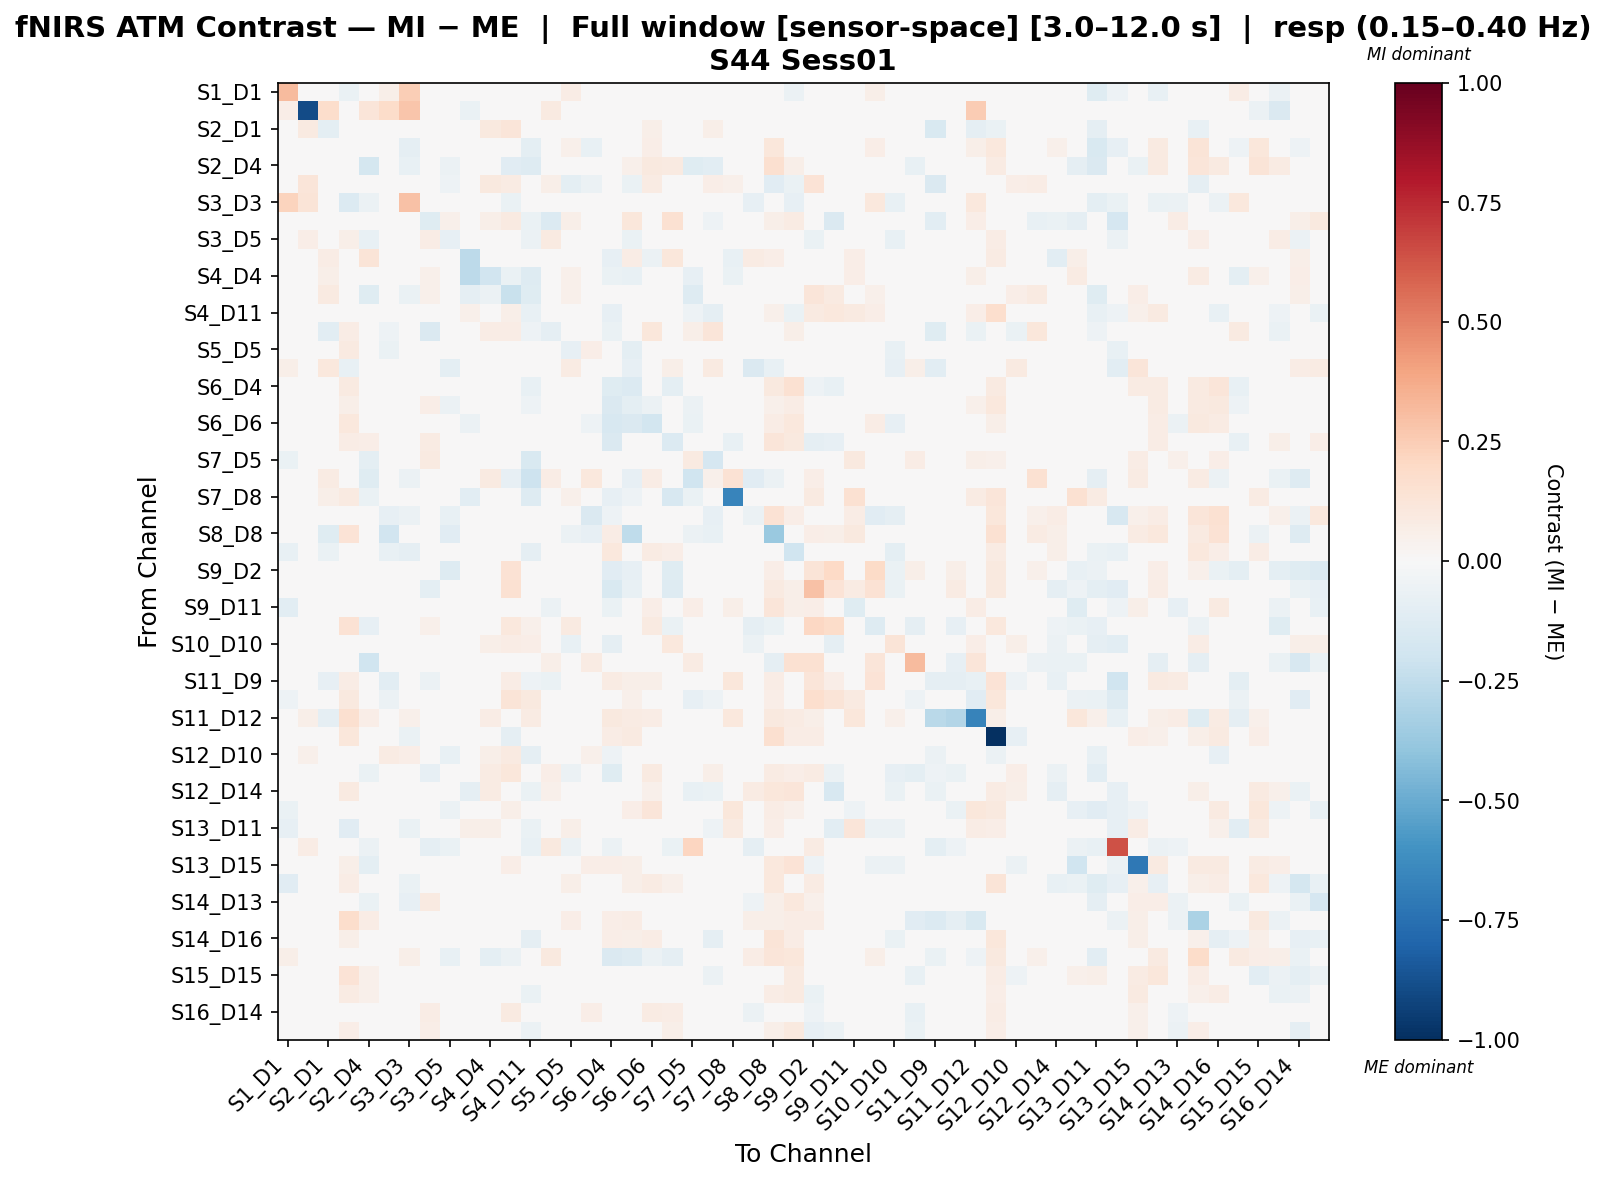

Source data for this figure (header and first rows):
, S1_D1 hbo, S1_D3 hbo, S2_D1 hbo, S2_D2 hbo, S2_D4 hbo, S3_D1 hbo, S3_D3 hbo, S3_D4 hbo, S3_D5 hbo, S4_D2 hbo, S4_D4 hbo, S4_D6 hbo, S4_D11 hbo, S5_D3 hbo, S5_D5 hbo, S5_D7 hbo, S6_D4 hbo, S6_D5 hbo, S6_D6 hbo, S6_D8 hbo, S7_D5 hbo, S7_D7 hbo, S7_D8 hbo
S1_D1 hbo, 0.3157, 0.01679, 0.03123, -0.07022, -0.04681, 0.06142, 0.2468, 0.0, -0.04298, 0.0, 0.0, -0.02341, -0.03121, 0.04534, 0.07359, 0.03201, 0.0, 0.0, 0.0, 0.0, -0.03901, 0.0, 0.0
S1_D3 hbo, 0.06955, -0.8926, 0.1765, 0.01135, 0.1175, 0.1844, 0.2804, 0.04731, -0.009077, -0.06297, 0.0, 0.0, 0.0, 0.08657, 0.01588, 0.03177, -0.01021, -0.004538, -0.0312, 0.0, 0.0, 0.0, 0.0
S2_D1 hbo, 0.01231, 0.09249, -0.1009, 0.02543, 0.0281, 0.01221, 0.04021, -0.01521, -0.02799, 0.0281, 0.09835, 0.1194, -0.02338, -0.03073, 0.03554, 0.03948, 0.0281, -0.01051, 0.05738, 0.04917, 0.007025, 0.0562, 0.04215
S2_D2 hbo, -0.043, -0.001076, 0.002534, -0.02931, -0.0306, -0.04132, -0.08601, -0.0367, -0.03912, -0.01507, -0.009903, -0.004894, -0.09784, -0.006799, 0.05207, -0.07341, 0.003929, 0.02209, 0.06504, 0.03149, -0.02642, -0.03817, 0.02519
S2_D4 hbo, -0.03526, 0.00999, 0.01998, -0.01608, -0.1764, 0.0, -0.07053, 0.03496, -0.05562, 0.02497, -0.01205, -0.1159, -0.1311, 0.0, 0.04495, -0.01639, 0.01347, 0.05082, 0.09376, 0.09319, -0.1248, -0.1058, -0.04291
S3_D1 hbo, -0.01598, 0.1177, 0.03051, 0.02566, 0.0, -0.01592, -0.02823, 0.0122, -0.05215, -0.01102, 0.09422, 0.0832, -0.00858, 0.0574, -0.09435, -0.05953, 0.0, -0.06612, 0.08076, -0.03306, 0.0, 0.0673, 0.05384
S3_D3 hbo, 0.2266, 0.1284, 0.03253, -0.1395, -0.05977, -0.001774, 0.2896, 0.0, -0.04247, 0.0, 0.0, -0.06973, -0.03985, 0.02708, 0.01621, -0.005625, 0.0, 0.0, 0.0, 0.0, -0.02988, -0.03985, 0.0
S3_D4 hbo, 0.0, -0.03402, 0.01024, 0.02818, 0.02449, -0.04646, 0.0, -0.1218, 0.05154, 0.01995, 0.0551, 0.09013, -0.06482, -0.1368, 0.05978, 0.00108, 0.0306, 0.1145, 0.0356, 0.1546, 0.01224, -0.05186, 0.0
S3_D5 hbo, -0.01394, 0.06835, 0.04399, 0.06182, -0.07469, -0.02021, -0.02242, 0.07236, -0.07874, -0.004727, -0.02911, -0.0261, -0.05968, 0.09235, 0.03366, -0.03933, 0.001083, -0.06769, 0.004935, 0.008193, 0.01185, 0.0152, 0.0076
S4_D2 hbo, 0.0, -0.01278, 0.07347, -0.01034, 0.1286, 0.0, 0.0, 0.02353, 0.0, -0.2655, -0.04821, 0.003432, -0.03237, 0.0, 0.0, -0.01278, -0.0789, 0.07401, -0.05708, 0.1147, 0.008945, 0.0, -0.07161
S4_D4 hbo, 0.0, 0.0, 0.05877, 0.02087, -0.02111, 0.02519, 0.0, 0.05038, -0.01787, -0.258, -0.1944, -0.06696, -0.1257, 0.02099, 0.05038, -0.000828, -0.06366, -0.07477, -0.00813, -0.001348, -0.08549, 0.03778, -0.06563
S4_D6 hbo, -0.008041, 0.0, 0.08868, -0.008283, -0.1196, 0.03652, -0.06629, 0.05084, -0.02685, -0.08647, -0.05549, -0.2243, -0.1236, 0.02608, 0.05217, 0.00984, -0.007151, -0.01456, 0.02613, 0.01072, -0.126, -0.02866, -0.001963
S4_D11 hbo, -0.02501, 0.0, 0.03329, -0.02531, 0.001489, 0.02184, -0.0125, -0.03857, -0.03391, 0.05347, 0.01323, 0.05927, -0.07449, -0.01356, -0.03751, -0.01876, -0.08416, 0.0008786, -0.01462, 0.0411, -0.05259, -0.09004, -0.01409
S5_D3 hbo, -0.002307, 0.04228, -0.1029, 0.07381, 0.0, -0.0532, 0.01146, -0.1468, -0.04205, 0.0, 0.07471, 0.07471, -0.05224, -0.09105, -0.003487, -0.04168, -0.0653, 0.001179, 0.1169, 0.001977, 0.05977, 0.1233, -0.007416
S5_D5 hbo, 0.03733, 0.007093, -0.003881, 0.0906, 0.03485, -0.06753, 0.02873, 0.03468, 0.0311, 0.0, 0.04181, 0.03136, -0.03526, 0.006587, -0.07949, 0.06492, -0.02225, -0.09584, -0.01851, -0.007722, 0.02439, 0.02091, 0.01742
S5_D7 hbo, 0.06003, 0.03738, 0.1033, -0.07278, -0.03544, -0.04388, 0.02586, -0.04947, -0.1009, 0.0, -0.01772, 0.02658, -0.02099, 0.01395, 0.08461, -0.02047, 0.03544, -0.07974, -0.03544, 0.06202, -0.03112, 0.09092, 0.0
S6_D4 hbo, 0.0, 0.0, 0.01275, 0.09048, -0.008366, 0.0, 0.0, 0.04752, 0.01425, -0.03346, -0.01534, 0.009141, -0.07146, -0.02862, -0.002319, 0.02618, -0.1241, -0.1356, -0.04865, -0.09535, -0.01228, -0.01782, -0.03664
S6_D5 hbo, 0.0, 0.0009828, -0.009187, 0.06069, 0.01719, -0.0237, 0.0, 0.06642, -0.05594, -0.01176, -0.02314, 0.02284, -0.05456, 0.0, -0.02949, -0.04546, -0.1416, -0.09464, -0.06077, -0.04316, -0.05812, -0.03538, -0.02062
S6_D6 hbo, 0.0, -0.008239, 0.02896, 0.1082, 0.005977, 0.01448, 0.0, 0.02655, -0.04654, -0.05707, 0.001531, -0.01469, -0.04853, 0.03731, -0.02634, -0.05364, -0.1564, -0.1425, -0.1846, -0.04458, -0.06314, 0.03258, 0.007867
S6_D8 hbo, 0.0, 0.0, 0.01745, 0.07133, 0.06807, -0.02074, 0.0, 0.08401, 0.02555, 0.009953, 0.01131, -0.0004295, -0.04648, 0.02929, -0.005688, 0.02737, -0.1478, -0.04871, -0.01091, -0.1383, -0.03221, -0.0252, -0.07648
S7_D5 hbo, -0.06254, 0.0, 0.02741, -0.0208, -0.09732, 0.0, -0.01433, 0.09136, 0.01216, 0.01153, -0.01488, -0.04974, -0.1489, 0.01827, 0.02741, -0.01322, 0.002977, -0.0357, -0.04266, -0.008141, 0.08738, -0.1648, -0.01291
S7_D7 hbo, 0.0, 0.0, 0.07871, -0.04545, -0.1242, 0.04723, -0.05895, -0.002439, 0.03936, 0.0, 0.08659, -0.08239, -0.2047, 0.07084, 0.03795, 0.106, 0.01939, -0.08051, 0.07731, 0.01939, -0.2004, 0.05312, 0.1455
S7_D8 hbo, 0.0, 0.0, 0.06241, 0.09362, -0.06705, 0.04681, 0.0, 0.0, 0.03121, -0.1049, 0.007796, 0.01818, -0.1312, -0.01609, 0.05461, 0.0, -0.08593, -0.05043, 0.03471, -0.1601, -0.06883, 0.04133, -0.6573
S8_D6 hbo, -0.03635, 0.0, 0.01095, -0.04178, 0.01984, -0.08435, -0.06035, -0.008976, -0.07408, 0.03085, 0.02489, -0.01917, 0.007226, 0.0231, 0.006421, -0.1462, -0.05295, -0.01399, 0.02592, -0.02386, -0.02084, -0.0838, -0.01164
S8_D8 hbo, 0.0, 0.0, -0.1245, 0.1371, 0.04735, -0.1895, 0.0, 0.03507, -0.1121, 0.009565, 0.009413, 0.02746, 0.005998, -0.006544, -0.05545, -0.08182, 0.07324, -0.2565, 0.0436, 0.02219, -0.05837, -0.07333, 0.02338
S8_D15 hbo, -0.07611, 0.0, -0.06342, -0.02123, -0.006041, -0.07611, -0.08879, 0.0403, -0.04429, -0.006154, 0.008813, -0.0008425, -0.0865, 0.02861, 0.0216, -0.02396, 0.108, 0.02224, 0.08431, 0.06411, -0.001916, -0.04657, 0.01657
S9_D2 hbo, 0.0, 0.004016, -0.04956, 0.04757, -0.04114, 0.003431, 0.0, 0.01607, -0.1253, 0.02142, 0.0108, 0.1482, -0.003042, -0.04956, -0.04153, 0.008033, -0.1167, -0.07839, 0.0141, -0.1173, 0.02008, 0.02811, 0.03213
S9_D9 hbo, 0.0, 0.0, -0.01887, -0.02202, -0.03022, 0.002902, 0.0, -0.09704, -0.02896, 0.01959, -0.02839, 0.1528, 0.03833, -0.03047, -0.04208, -0.03918, -0.1501, -0.07776, 0.04757, -0.1251, 0.0182, -0.03369, -0.007034
S9_D11 hbo, -0.1021, 0.0, 0.005819, -0.007958, 0.005763, 0.01164, -0.03684, 0.006476, -0.01677, 0.0343, 0.01305, 0.04689, 0.01728, -0.05688, -0.01614, 0.0, -0.06414, 0.026, 0.06444, -0.008472, 0.06394, 0.0, 0.06175
S10_D9 hbo, -0.0113, 0.0, 0.01818, 0.1412, -0.0829, 0.0, 0.04241, 0.05453, -0.04499, -0.0007715, -0.02404, 0.1034, 0.05077, 0.0, 0.09089, -0.03149, -0.03499, -0.04671, 0.08653, -0.06345, -0.02385, 0.03635, 0.02424
S10_D10 hbo, -0.0207, -0.02343, 0.01938, 0.004334, 0.0, -0.01402, -0.003235, 0.008283, -0.04381, -0.01281, 0.05813, 0.0775, 0.06282, -0.005857, -0.07538, -0.04007, -0.09131, 0.02097, -0.03329, 0.1093, -0.02426, -0.04074, 0.0
S10_D12 hbo, -0.04327, 0.0, 0.04149, 0.02074, -0.2007, 0.04149, 0.0, -0.002672, -0.03019, -0.01433, 0.04481, -0.03351, -0.01523, 0.06223, -0.04371, 0.07901, -0.03486, -0.02297, -0.006432, 0.0, 0.08253, -0.01189, 0.0
S11_D9 hbo, -0.02988, 0.0, -0.08218, 0.07606, 0.01109, -0.1046, -0.007471, -0.05977, -0.01132, 0.007641, 0.0, 0.07267, -0.05322, -0.06724, 0.03327, -0.0472, 0.08573, 0.05568, 0.05568, 0.0, 0.01424, 0.01019, 0.1114
S11_D11 hbo, -0.05327, 0.0, -0.02004, 0.09614, 0.03675, -0.06011, -0.0132, 0.0073, 0.03464, -0.00564, 0.04784, 0.1322, 0.09587, -0.02004, 0.03464, -0.03005, -0.01186, 0.05467, -0.02553, 0.0199, -0.08191, -0.05438, -0.02954
S11_D12 hbo, -0.03719, 0.05849, -0.0889, 0.1564, 0.0653, -0.03712, 0.05079, 0.0385, -0.0375, -0.0389, 0.07067, -0.02123, 0.08469, -0.02963, 0.04354, 0.0, 0.09699, 0.08159, 0.07389, 0.0, 0.0385, -0.01856, 0.1047
S11_D13 hbo, -0.04979, 0.0, -0.03957, 0.117, 0.02455, 0.004044, -0.06781, 0.02426, 0.02963, 0.02307, -0.007057, -0.08902, 0.04792, -0.004053, 0.02271, 0.02426, 0.07668, 0.09152, 0.04627, 0.00702, -0.005103, 0.008088, 0.03745
S12_D10 hbo, 0.04745, 0.05066, -0.01734, 0.0326, 0.04149, 0.08086, 0.06677, -0.0403, -0.07344, 0.0, 0.05532, 0.08989, -0.08692, 0.004286, 0.02963, 0.05322, -0.05038, -0.03971, -0.01205, -0.03279, 0.0, 0.03457, 0.02766
S12_D12 hbo, -0.01906, -0.02759, 0.003199, 0.04588, -0.06771, 0.04132, 0.01208, -0.08114, -0.00857, -0.04216, 0.08046, 0.1127, -0.04765, 0.06848, -0.05718, 0.0, -0.1187, -0.019, 0.09168, 0.0009697, -0.03494, 0.0618, 0.03623
S12_D14 hbo, -0.03485, -0.01827, 0.001991, 0.08878, 0.0458, -0.01892, 0.0, -0.03214, 0.04667, -0.08709, 0.08396, 0.03883, -0.06969, 0.05011, -0.002987, 0.0, -0.01863, -0.01951, 0.05196, 0.01659, -0.07704, -0.0631, 0.007633
S13_D6 hbo, -0.0692, 0.0, 0.02844, 0.02044, -0.04943, 0.01864, 0.0, -0.04898, -0.06094, 0.01748, 0.03859, 0.05762, -0.04444, -0.03033, 0.0376, 0.01246, -0.001979, 0.06274, 0.1227, -0.02854, -0.0116, 0.02844, 0.1129
S13_D11 hbo, -0.0812, 0.0, -0.029, -0.1097, -0.01577, -0.0232, -0.0638, 0.04657, 0.01681, 0.05695, 0.05966, -0.01181, -0.06561, -0.0348, 0.05877, 0.02842, 0.02679, 0.03408, 0.04198, -0.002845, 0.0355, -0.05086, 0.09054
S13_D13 hbo, 0.02157, 0.07197, 0.01588, -0.03688, -0.05829, -0.04451, -0.02462, -0.08617, -0.06455, 0.0, 0.0225, 0.005673, -0.07549, 0.09658, -0.0585, -0.02789, -0.06229, 0.01072, 0.01078, -0.06681, 0.2155, -0.01399, -0.02799
S13_D15 hbo, 0.0, 0.0, 0.01553, 0.05485, -0.09953, 0.0, 0.0, 0.01863, -0.03467, 0.02525, 0.03466, 0.06951, 0.02239, 0.0, 0.04621, 0.07023, 0.0685, 0.05926, 0.04243, 0.03757, 0.002501, 0.03495, -0.004029
S14_D12 hbo, -0.1143, 0.0, -0.008163, 0.07799, 0.02827, -0.01767, -0.0653, 0.02675, -0.03108, -0.002918, -0.0134, 0.01034, -0.009301, 0.02365, 0.05994, -0.009622, 0.02833, 0.05846, 0.07851, 0.0502, -0.02286, -0.01501, -9.468941173563583e-05
S14_D13 hbo, -0.04765, 0.0, 0.0, 0.0186, -0.06616, -0.01588, -0.07942, 0.08912, -0.0372, 0.01892, -0.02263, -0.01992, -0.03258, 0.0, 0.01029, 0.008949, 0.004073, 0.03309, -0.01329, 0.004916, 0.03548, -0.01588, 0.03241
S14_D14 hbo, -0.03569, 0.0, -0.01428, 0.1772, 0.07403, -0.02855, 0.0, 0.03532, 0.0421, -0.008498, 0.04876, -0.02559, -0.01241, 0.0005099, 0.06654, -0.007818, 0.06897, 0.07433, 0.002574, -0.03787, 0.04773, 0.009688, 0.02204
S14_D16 hbo, -0.041, 0.0, -0.01055, 0.05772, 0.01291, -0.01367, -0.041, -0.004469, -0.02529, 0.0, -0.03344, -0.003548, -0.09213, 0.008469, 0.02441, -0.01548, 0.06359, 0.06023, 0.07231, 0.01624, 0.009635, -0.09358, 0.008138
S15_D13 hbo, 0.06144, 0.0, 0.0, -0.03395, -0.0428, -0.01208, 0.06144, 0.0, -0.07043, -0.04831, -0.09788, -0.05509, -0.04983, 0.1015, -0.02415, -0.01668, -0.1477, -0.1284, -0.059, -0.08646, -0.01208, 0.03424, 0.0
S15_D15 hbo, 0.0, -0.02647, -0.04394, 0.1335, 0.05352, -0.0243, 0.0, -0.03581, 0.00575, -0.02295, 0.04641, 0.00325, -0.03658, -0.0465, -0.003431, 0.005038, -0.01955, -0.02542, -0.04317, -0.0466, -0.0315, -0.05657, 0.02656
S15_D16 hbo, -0.04995, -0.003926, -0.03985, 0.07926, 0.05265, -0.01054, -0.01998, 0.03271, 0.02482, -0.00999, -0.01819, -0.02177, -0.06407, -0.02363, 0.005838, 0.03113, 0.02342, 0.006507, -0.008601, 0.04933, -0.02008, -0.0499, 0.0
S16_D14 hbo, -0.03935, 0.0, 0.03407, 0.02095, -0.04759, -0.01025, -0.003467, 0.07666, -0.0143, 0.0188, 0.04355, 0.09199, -0.01626, 0.02632, 0.04757, 0.06401, 0.003077, -0.04827, 0.079, 0.07518, -0.01063, -0.01631, 0.01401
S16_D16 hbo, -0.03673, 0.0, 0.0172, 0.06676, 0.000427, 0.0, 0.0, 0.06881, 0.02037, 0.0, 0.02524, 0.03671, -0.05747, 0.01963, 0.02639, 0.04656, -0.01456, -0.03377, 0.02923, 0.06218, -0.003847, -0.03515, 0.0
